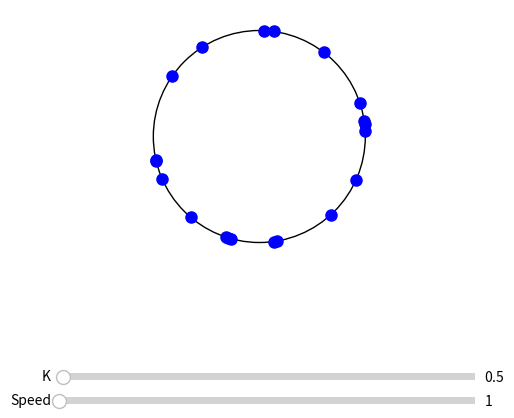

This chart was generated by the following Python code:
import numpy as np
import matplotlib.pyplot as plt
import matplotlib.animation as animation
from matplotlib.widgets import Slider

# Kuramoto model parameters
N = 20  # Number of oscillators
omega = 1.0  # Intrinsic frequency of oscillators
dt = 0.05  # Time step
#T = 200  # Total number of iterations

# Initial random phases
phases = np.random.uniform(0, 2 * np.pi, N)

# Set up figure and axis
fig, ax = plt.subplots()
plt.subplots_adjust(bottom=0.35)
ax.set_xlim(-1.2, 1.2)
ax.set_ylim(-1.2, 1.2)
ax.set_aspect('equal')
ax.axis('off')

# Plot oscillators on a unit circle
points, = plt.plot(np.cos(phases), np.sin(phases), 'bo', markersize=8)
circle = plt.Circle((0, 0), 1, color='black', fill=False)
ax.add_patch(circle)

# Add slider for real-time control of K
ax_k = plt.axes([0.2, 0.1, 0.65, 0.03], facecolor='lightgray')
slider_k = Slider(ax_k, 'K', 0, 50, valinit=0.5, valstep=0.01)

# Add slider for animation speed
ax_speed = plt.axes([0.2, 0.05, 0.65, 0.03], facecolor='lightgray')
slider_speed = Slider(ax_speed, 'Speed', 1, 50, valinit=1, valstep=1)

def kuramoto_step(phases, K):
    """Compute the next phase for each oscillator."""
    global omega, dt, N
    phase_diffs = -np.subtract.outer(phases, phases)
    new_phases = phases
    for i in range(len(phases)):
        new_phases[i] += dt* (omega + np.sum(np.sin(phase_diffs)[i, :]) * K / N)
    return new_phases

def update(frame):
    """Update function for animation."""
    global phases
    K = slider_k.val  # Read the slider value
    speed = slider_speed.val  # Read the speed value
    for _ in range(int(speed)):
        phases = kuramoto_step(phases, K)
    points.set_data(np.cos(phases), np.sin(phases))
    return points,

# Create animation
ani = animation.FuncAnimation(fig, update, frames=None, interval=50, blit=True)

plt.show()
